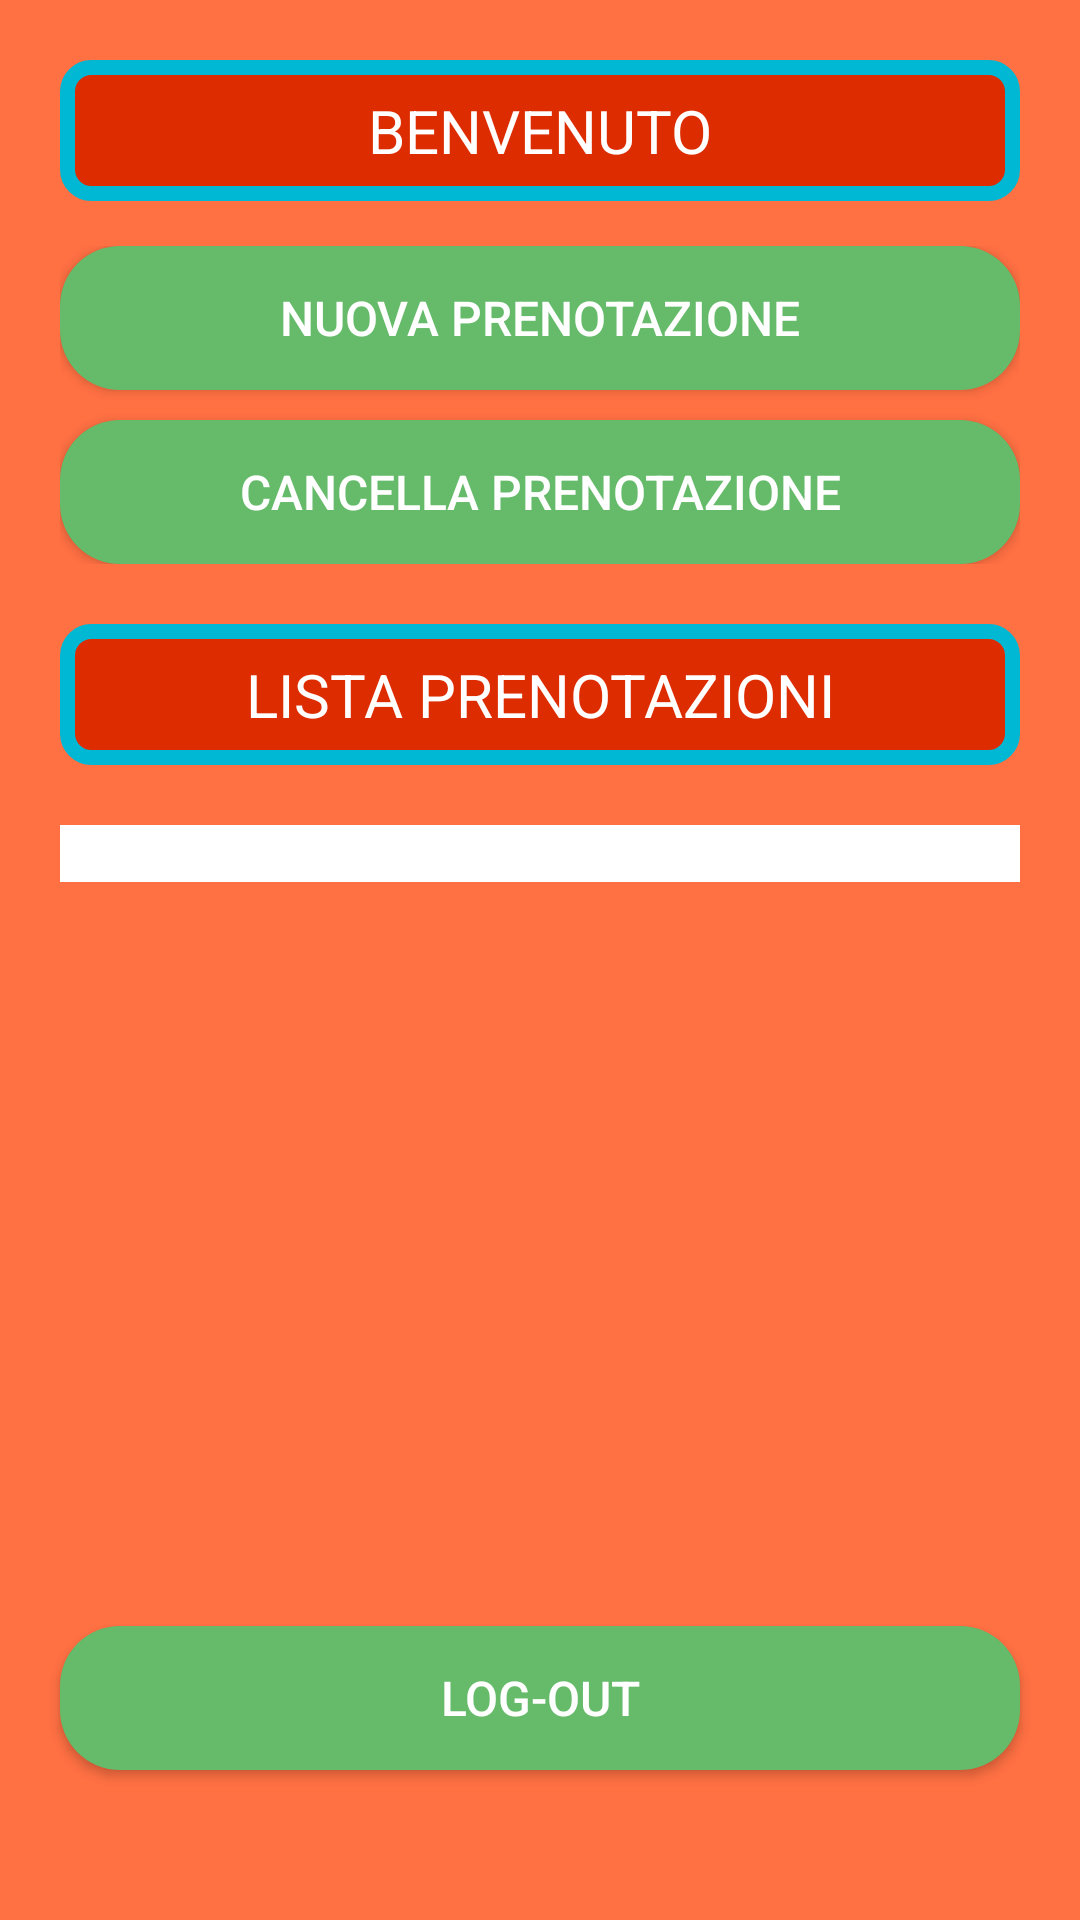

Write the Android layout XML for this screen, with the resource values it uses.
<!-- AndroidManifest.xml: application theme Theme.PrenotaFacile -->
<!-- res/layout/activity_area_utente.xml -->
<?xml version="1.0" encoding="utf-8"?>
<RelativeLayout xmlns:android="http://schemas.android.com/apk/res/android"
    xmlns:app="http://schemas.android.com/apk/res-auto"
    xmlns:tools="http://schemas.android.com/tools"
    android:layout_width="match_parent"
    android:layout_height="match_parent"
    tools:context=".AreaUtente"
    android:background="#FF7043">

    <TextView
        android:id="@+id/BenvenutoText"
        android:layout_width="match_parent"
        android:layout_height="wrap_content"
        android:layout_marginTop="20dp"
        android:layout_marginHorizontal="20dp"
        android:text="BENVENUTO"
        android:textSize="20dp"
        android:textColor="@color/white"
        android:gravity="center"
        android:padding="10dp"
        android:background="@drawable/border"
        />

    <LinearLayout
        android:id="@+id/ll2"
        android:layout_below="@id/BenvenutoText"
        android:layout_width="match_parent"
        android:layout_height="wrap_content"
        android:orientation="vertical"
        android:layout_marginHorizontal="20dp"
        android:layout_marginTop="15dp">

    <Button
        android:id="@+id/NewPrenotazione"
        android:onClick="prenota"
        android:layout_width="match_parent"
        android:layout_height="0dp"
        android:layout_weight="1"
        android:layout_marginBottom="10dp"
        android:text="NUOVA PRENOTAZIONE"
        style="@style/CustomButtonStyle"
        />

    <Button
        android:id="@+id/deletePrenotazione"
        android:onClick="deleteP"
        android:layout_width="match_parent"
        android:layout_height="0dp"
        android:layout_weight="1"
        android:text="CANCELLA PRENOTAZIONE"
        style="@style/CustomButtonStyle"
        />
    </LinearLayout>
    <TextView
        android:id="@+id/ListaText"
        android:layout_below="@id/ll2"
        android:layout_width="match_parent"
        android:layout_height="wrap_content"
        android:layout_marginTop="20dp"
        android:layout_marginHorizontal="20dp"
        android:text="LISTA PRENOTAZIONI"
        android:textSize="20dp"
        android:textColor="@color/white"
        android:gravity="center"
        android:padding="10dp"
        android:background="@drawable/border"
        />

   <ScrollView
       android:layout_below="@id/ListaText"
       android:layout_marginTop="20dp"
       android:layout_width="match_parent"
       android:layout_height="wrap_content"
       android:layout_marginHorizontal="20dp"
       android:scrollbars="vertical">

       <TextView
           android:id="@+id/cronologia"
           android:layout_width="match_parent"
           android:layout_height="wrap_content"
           android:background="@color/white"
           />

   </ScrollView>

    <Button
        android:id="@+id/logOut"
        android:layout_alignParentBottom="true"
        android:layout_marginTop="25dp"
        android:onClick="logOut"
        android:layout_width="match_parent"
        android:layout_height="wrap_content"
        android:layout_marginBottom="50dp"
        android:layout_marginHorizontal="20dp"
        android:text="LOG-OUT"
        style="@style/CustomButtonStyle"
        />
</RelativeLayout>
<!-- resources referenced by this layout -->
<resources>
  <!-- drawable border (drawable) -->
  <shape xmlns:tools="http://schemas.android.com/tools"
      xmlns:android="http://schemas.android.com/apk/res/android"
      tools:ignore="ExtraText">
      <solid android:color="#DD2C00" /> 
      <stroke
      android:width="5dp"
      android:color="#00B8D4"
      />
      <corners android:radius="8dp"/>
  </shape>
  <style name="CustomButtonStyle">
          <item name="android:background">@drawable/custom_button_background</item>
          <item name="android:textSize">16sp</item>
          <item name="android:textColor">#FFFFFF</item>
          
      </style>
  <style name="Theme.PrenotaFacile" parent="Theme.AppCompat.Light.DarkActionBar">
          
          <item name="colorPrimary">@color/purple_500</item>
          <item name="colorPrimaryDark">@color/purple_700</item>
          <item name="colorAccent">@color/teal_200</item>
          
      </style>
  <!-- drawable custom_button_background (drawable) -->
  <shape xmlns:android="http://schemas.android.com/apk/res/android">
      <solid android:color="#66BB6A" /> 
      <corners android:radius="20dp" /> 
  </shape>
  <!-- not gathered from this repository: default colours our renderer supplied (Android Studio template values) -->
  <color name="purple_500">#FF6200EE</color>
  <color name="purple_700">#FF3700B3</color>
  <color name="teal_200">#FF03DAC5</color>
  <color name="white">#FFFFFFFF</color>
</resources>
